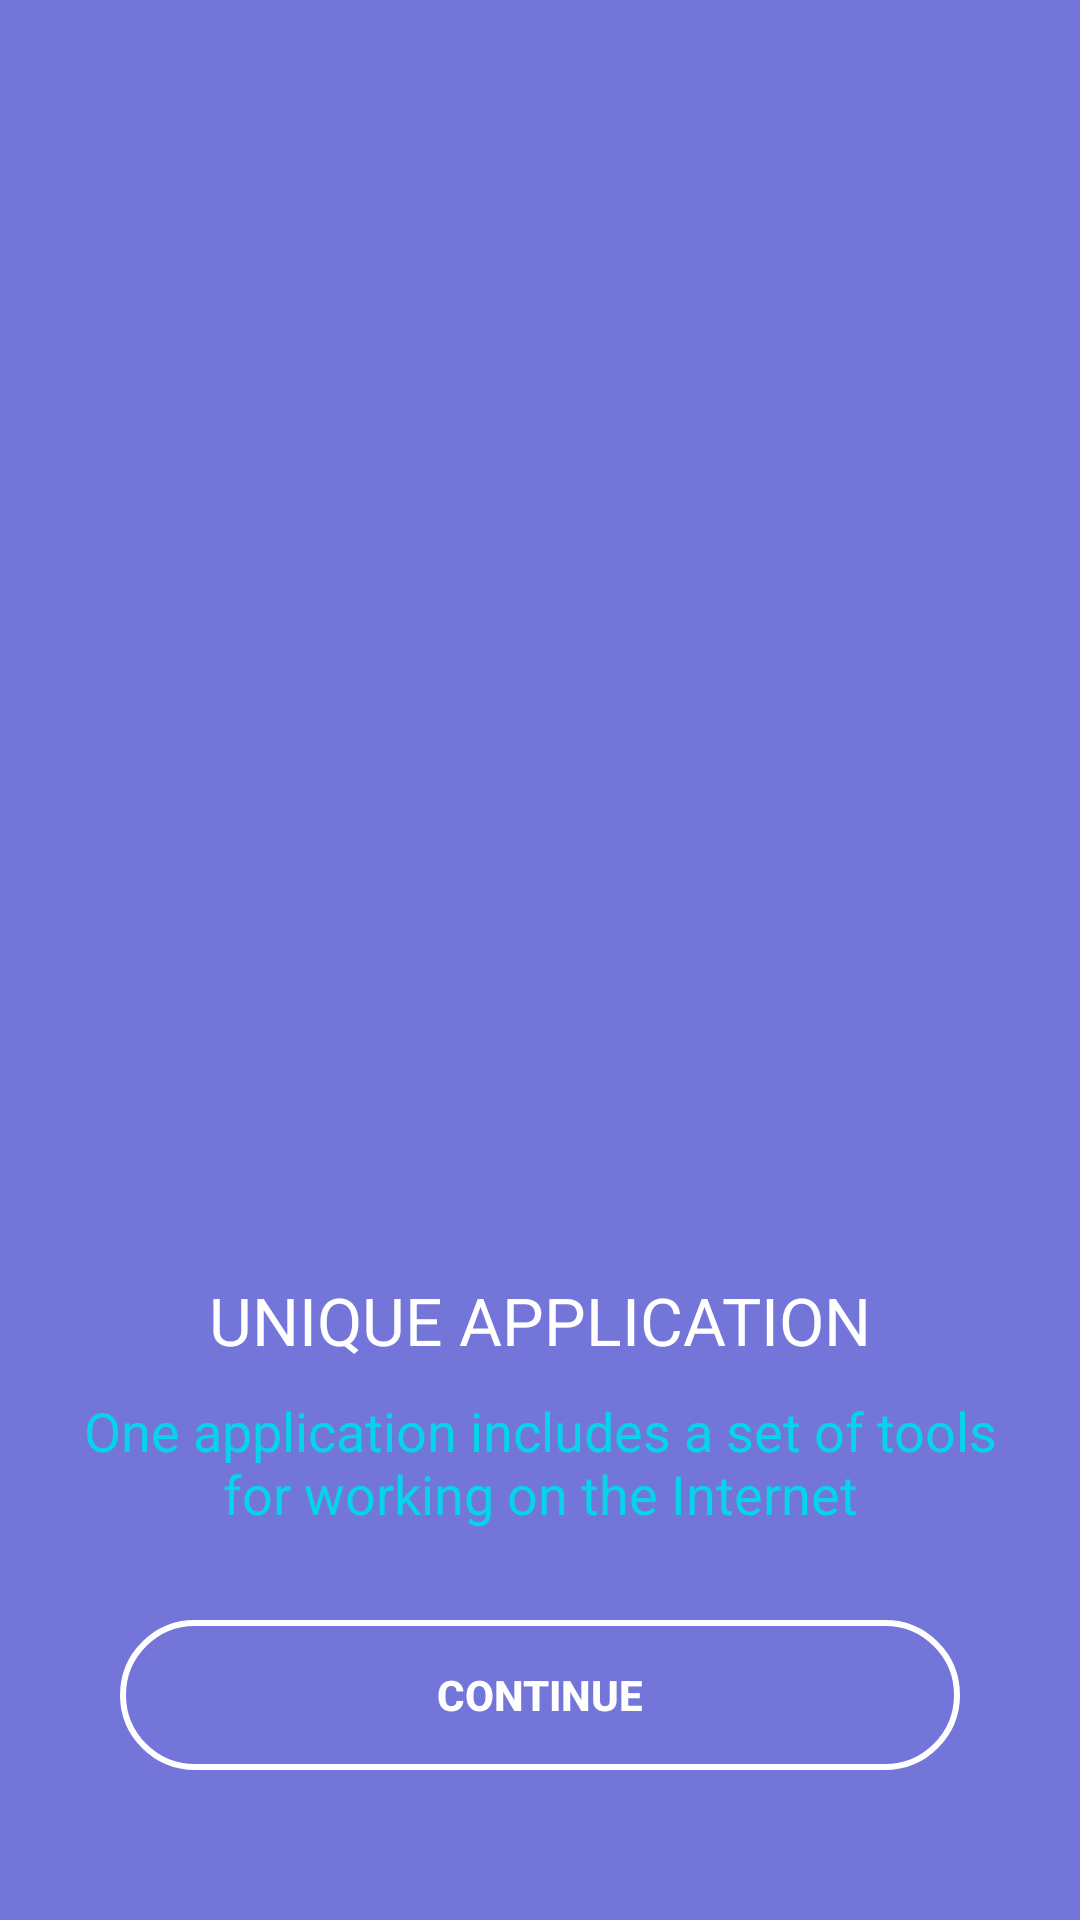

The Android layout XML behind this screen, and the referenced resources:
<!-- AndroidManifest.xml: application theme CustomTheme -->
<!-- res/layout/activity_preroll_four.xml -->
<?xml version="1.0" encoding="utf-8"?>
<androidx.constraintlayout.widget.ConstraintLayout
    xmlns:android="http://schemas.android.com/apk/res/android"
    xmlns:tools="http://schemas.android.com/tools"
    android:layout_width="match_parent"
    android:layout_height="match_parent"
    xmlns:app="http://schemas.android.com/apk/res-auto"
    android:background="@color/base_color">
    <ImageView
        android:id="@+id/image"
        android:layout_width="0dp"
        android:layout_height="0dp"
        android:src="@drawable/preroll_anim_1"
        app:layout_constraintTop_toTopOf="parent"
        app:layout_constraintStart_toStartOf="parent"
        app:layout_constraintEnd_toEndOf="parent"
        app:layout_constraintBottom_toBottomOf="parent"
        android:scaleType="centerCrop"
        />
    <TextView
        android:id="@+id/title"
        android:layout_width="wrap_content"
        android:layout_height="wrap_content"
        android:text="Unique application"
        android:textSize="22sp"
        android:layout_marginBottom="10dp"
        android:textColor="@color/white"
        android:textAllCaps="true"
        app:layout_constraintStart_toStartOf="parent"
        app:layout_constraintEnd_toEndOf="parent"
        app:layout_constraintBottom_toTopOf="@+id/descr"
        tools:ignore="HardcodedText" />
    <TextView
        android:id="@+id/descr"
        android:layout_width="match_parent"
        android:layout_height="wrap_content"
        android:text="One application includes a set of tools for working on the Internet"
        android:textSize="18sp"
        android:layout_marginBottom="30dp"
        android:textColor="@color/blue_color"
        android:layout_marginTop="10dp"
        android:gravity="center"
        android:layout_marginStart="20dp"
        android:layout_marginEnd="20dp"
        app:layout_constraintBottom_toTopOf="@+id/continue_btn"
        tools:ignore="HardcodedText" />
    <Button
        android:id="@+id/continue_btn"
        android:text="Continue"
        android:textStyle="bold"
        android:background="@drawable/button_bg"
        android:layout_width="280dp"
        android:layout_height="50dp"
        app:layout_constraintBottom_toBottomOf="parent"
        app:layout_constraintEnd_toEndOf="parent"
        app:layout_constraintStart_toStartOf="parent"
        android:layout_marginBottom="50dp"
        tools:ignore="HardcodedText" />
</androidx.constraintlayout.widget.ConstraintLayout>
<!-- resources referenced by this layout -->
<resources>
  <color name="base_color">#7375D8</color>
  <color name="blue_color">#05D4EA</color>
  <color name="white">#FFFFFFFF</color>
  <!-- drawable button_bg (drawable) -->
  <?xml version="1.0" encoding="utf-8"?>
  <layer-list
      xmlns:android="http://schemas.android.com/apk/res/android">
      <item>
          <shape android:shape="rectangle">
              <corners
                  android:radius="50dp"
                  />
              <stroke android:width="2dp" android:color="@color/white" />
          </shape>
      </item>
  </layer-list>
  <style name="CustomTheme" parent="Theme.AppCompat.NoActionBar">
          <item name="android:colorBackground">@color/base_color</item>
      </style>
</resources>
